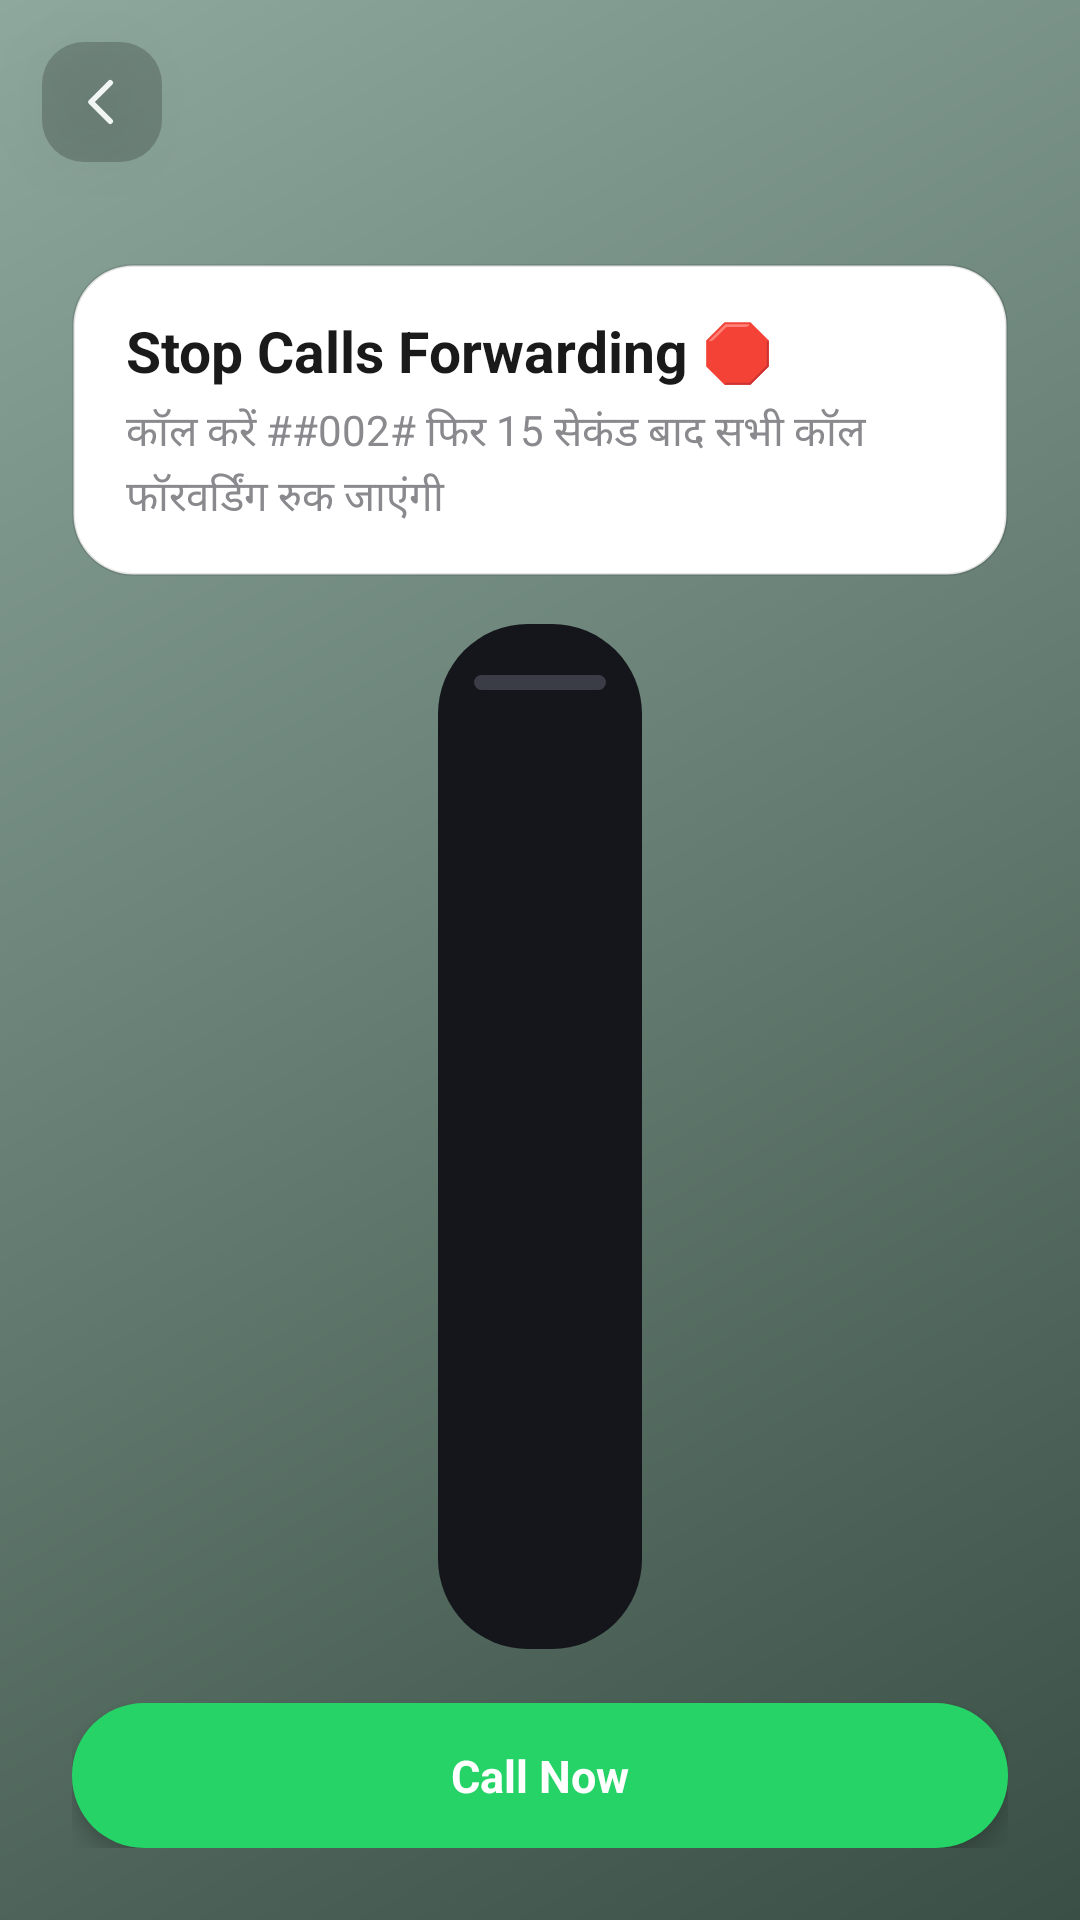

Layout XML and referenced resources for this Android screen:
<!-- AndroidManifest.xml: application theme Theme.NihalHome -->
<!-- res/layout/activity_call_safety_content.xml -->
<?xml version="1.0" encoding="utf-8"?>
<FrameLayout xmlns:android="http://schemas.android.com/apk/res/android"
    xmlns:app="http://schemas.android.com/apk/res-auto"
    android:layout_width="match_parent"
    android:layout_height="match_parent"
    android:background="@drawable/bg_home_gradient">

    <LinearLayout
        android:layout_width="match_parent"
        android:layout_height="match_parent"
        android:orientation="vertical"
        android:paddingTop="88dp"
        android:paddingBottom="24dp"
        android:paddingStart="24dp"
        android:paddingEnd="24dp">

        
        <LinearLayout
            android:layout_width="match_parent"
            android:layout_height="wrap_content"
            android:orientation="vertical"
            android:background="@drawable/bg_whatsapp_guide_card"
            android:paddingStart="18dp"
            android:paddingEnd="18dp"
            android:paddingTop="16dp"
            android:paddingBottom="16dp">

            <TextView
                android:id="@+id/tvStepTitle"
                android:layout_width="match_parent"
                android:layout_height="wrap_content"
                android:text="@string/call_forwarding_step_title"
                android:textColor="@color/guide_card_title_text"
                android:textSize="19sp"
                android:textStyle="bold"
                android:fontFamily="sans-serif" />

            <TextView
                android:id="@+id/tvStepBody"
                android:layout_width="match_parent"
                android:layout_height="wrap_content"
                android:layout_marginTop="4dp"
                android:text="@string/call_forwarding_step_body"
                android:textColor="@color/guide_card_subtitle_text"
                android:textSize="14sp"
                android:lineSpacingMultiplier="1.15"
                android:fontFamily="sans-serif" />

        </LinearLayout>

        
        <FrameLayout
            android:layout_width="match_parent"
            android:layout_height="0dp"
            android:layout_weight="1"
            android:layout_marginTop="16dp"
            android:layout_marginBottom="18dp">

            <FrameLayout
                android:layout_width="wrap_content"
                android:layout_height="match_parent"
                android:layout_gravity="center"
                android:background="@drawable/bg_phone_mockup_frame"
                android:padding="12dp">

                <ImageView
                    android:id="@+id/ivStepImage"
                    android:layout_width="match_parent"
                    android:layout_height="match_parent"
                    android:adjustViewBounds="true"
                    android:scaleType="fitCenter"
                    android:contentDescription="@null" />

                <View
                    android:layout_width="44dp"
                    android:layout_height="5dp"
                    android:layout_gravity="top|center_horizontal"
                    android:layout_marginTop="5dp"
                    android:background="@drawable/bg_phone_notch" />

            </FrameLayout>

        </FrameLayout>

        <TextView
            android:id="@+id/btnPrimaryAction"
            android:layout_width="match_parent"
            android:layout_height="wrap_content"
            android:background="@drawable/bg_primary_action_button"
            android:text="@string/call_forwarding_button_text"
            android:textColor="@color/text_on_primary"
            android:textSize="15sp"
            android:textStyle="bold"
            android:textAllCaps="false"
            android:gravity="center"
            android:paddingTop="14dp"
            android:paddingBottom="14dp"
            android:clickable="true"
            android:focusable="true"
            android:elevation="4dp" />

    </LinearLayout>

    

    <ImageView
        android:id="@+id/btnBack"
        android:layout_width="40dp"
        android:layout_height="40dp"
        android:layout_gravity="top|start"
        android:layout_marginStart="14dp"
        android:layout_marginTop="14dp"
        android:padding="9dp"
        android:background="@drawable/bg_fix_issue_button"
        android:src="@drawable/ic_back_arrow"
        android:contentDescription="@null"
        android:clickable="true"
        android:focusable="true"
        android:elevation="12dp" />

</FrameLayout>
<!-- resources referenced by this layout -->
<resources>
  <color name="guide_card_subtitle_text">#8A8A8E</color>
  <color name="guide_card_title_text">#1A1A1A</color>
  <color name="text_on_primary">#FFFFFF</color>
  <!-- drawable bg_fix_issue_button (drawable) -->
  <shape xmlns:android="http://schemas.android.com/apk/res/android"
      android:shape="rectangle">
      <solid android:color="@color/fix_issue_bg" />
      <corners android:radius="14dp" />
  </shape>
  <!-- drawable bg_home_gradient (drawable) -->
  <?xml version="1.0" encoding="utf-8"?>
  <shape xmlns:android="http://schemas.android.com/apk/res/android"
      android:shape="rectangle">
  
      <gradient
          android:type="linear"
          android:angle="315"
          android:startColor="@color/home_bg_gradient_start"
          android:endColor="@color/home_bg_gradient_end" />
  
  </shape>
  <!-- drawable bg_phone_mockup_frame (drawable) -->
  <?xml version="1.0" encoding="utf-8"?>
  <shape xmlns:android="http://schemas.android.com/apk/res/android"
      android:shape="rectangle">
      <solid android:color="@color/phone_frame_bezel" />
      <corners android:radius="30dp" />
  </shape>
  <!-- drawable bg_phone_notch (drawable) -->
  <?xml version="1.0" encoding="utf-8"?>
  <shape xmlns:android="http://schemas.android.com/apk/res/android"
      android:shape="rectangle">
      <solid android:color="@color/phone_frame_notch" />
      <corners android:radius="6dp" />
  </shape>
  <!-- drawable bg_primary_action_button (drawable) -->
  <shape xmlns:android="http://schemas.android.com/apk/res/android"
      android:shape="rectangle">
      <solid android:color="@color/whatsapp_icon_bg" />
      <corners android:radius="24dp" />
  </shape>
  <!-- drawable bg_whatsapp_guide_card (drawable) -->
  <?xml version="1.0" encoding="utf-8"?>
  <shape xmlns:android="http://schemas.android.com/apk/res/android"
      android:shape="rectangle">
      <solid android:color="@color/guide_card_bg" />
      <stroke
          android:width="1dp"
          android:color="@color/guide_card_stroke" />
      <corners android:radius="20dp" />
  </shape>
  <!-- drawable ic_back_arrow (drawable) -->
  <vector xmlns:android="http://schemas.android.com/apk/res/android"
      android:width="20dp"
      android:height="20dp"
      android:viewportWidth="24"
      android:viewportHeight="24">
      <path
          android:fillColor="#00000000"
          android:pathData="M15,5 L8,12 L15,19"
          android:strokeColor="@color/home_button_text"
          android:strokeWidth="2"
          android:strokeLineCap="round"
          android:strokeLineJoin="round" />
  </vector>
  <string name="call_forwarding_button_text">Call Now</string>
  <string name="call_forwarding_step_body">कॉल करें ##002# फिर 15 सेकंड बाद सभी कॉल फॉरवर्डिंग रुक जाएंगी</string>
  <string name="call_forwarding_step_title">Stop Calls Forwarding 🛑</string>
  <color name="fix_issue_bg">#33000000</color>
  <color name="home_bg_gradient_start">#8EA89D</color>
  <color name="home_bg_gradient_end">#3A4F45</color>
  <color name="phone_frame_bezel">#14161B</color>
  <color name="phone_frame_notch">#3A3D45</color>
  <color name="whatsapp_icon_bg">#25D366</color>
  <color name="guide_card_bg">#FFFFFF</color>
  <color name="guide_card_stroke">#1A000000</color>
  <color name="home_button_text">#F1F5F3</color>
  <color name="brand_primary">#2A5CD8</color>
  <color name="brand_primary_dark">#1B3FA6</color>
  <color name="brand_accent">#2A5CD8</color>
  <color name="bg_screen">#F4F6FA</color>
  <color name="text_primary">#171B26</color>
</resources>
